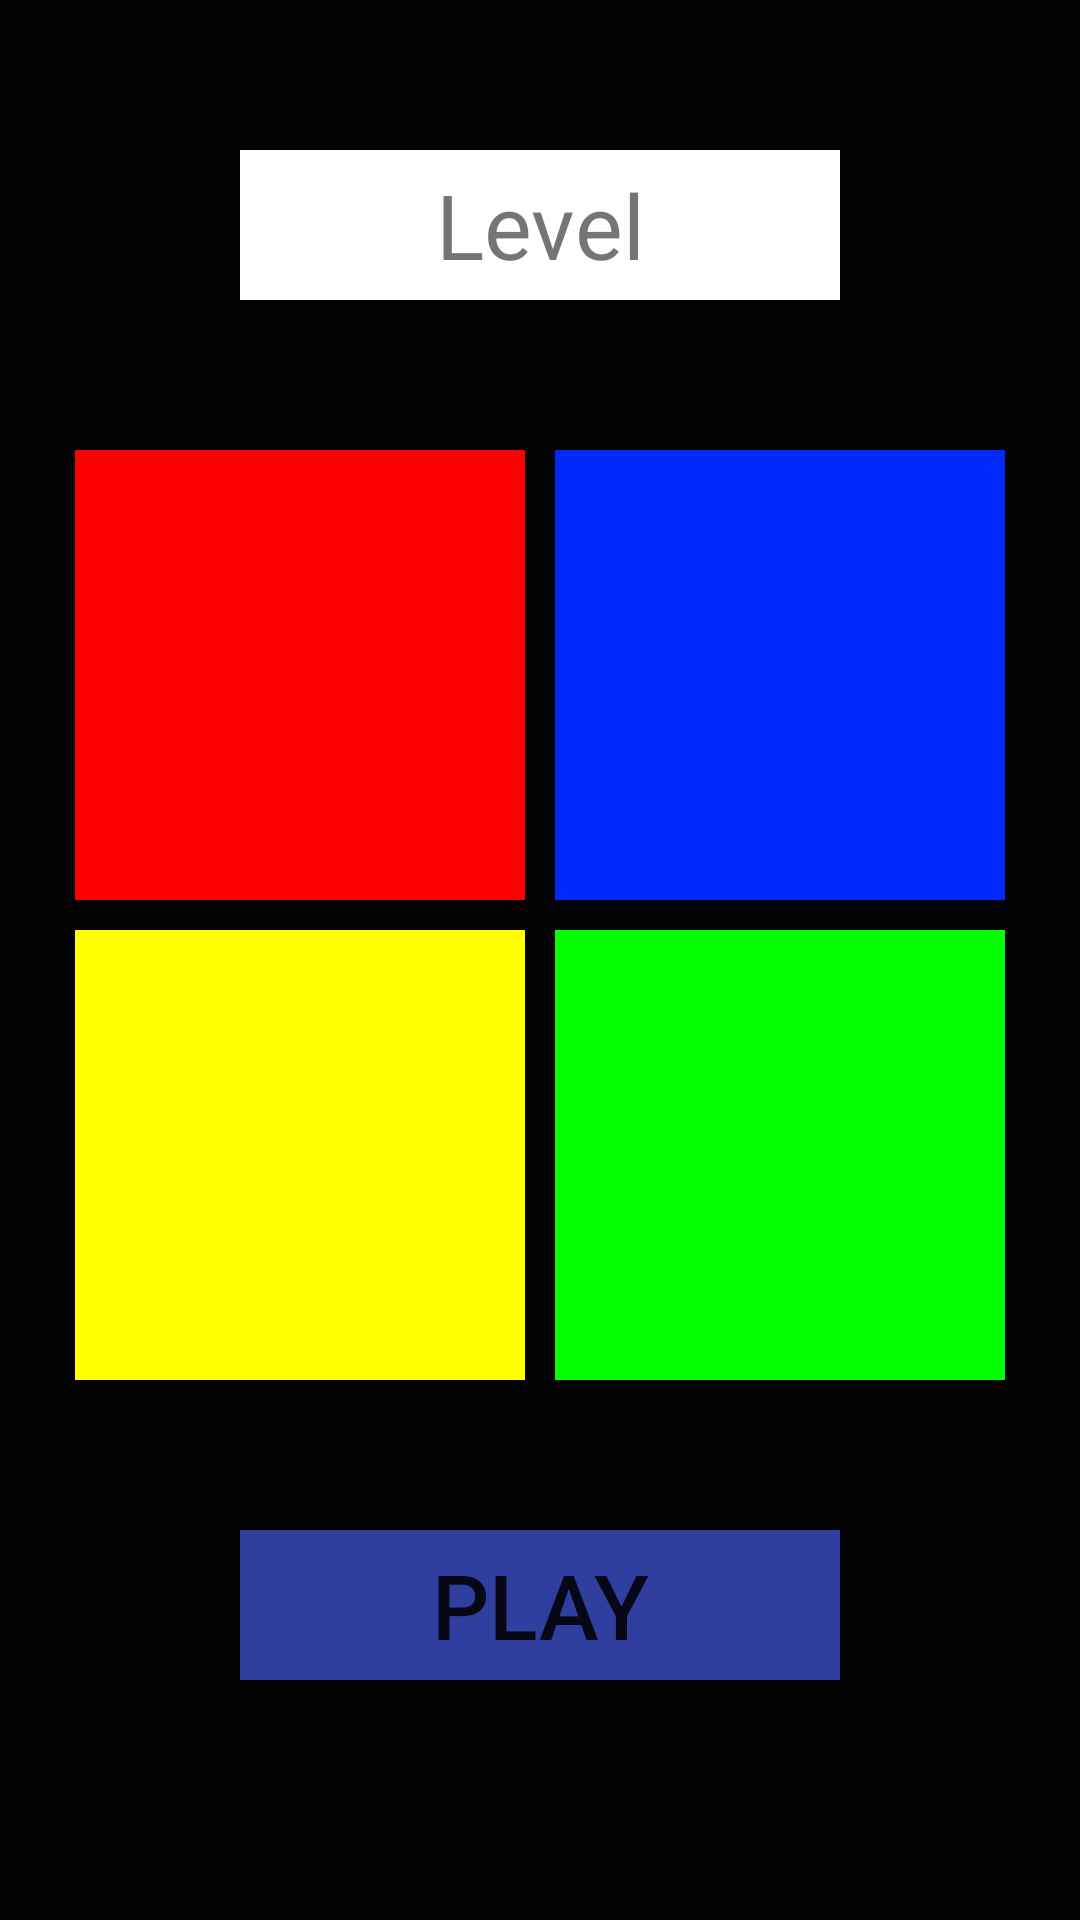

The Android layout XML behind this screen, and the referenced resources:
<!-- AndroidManifest.xml: application theme AppTheme -->
<!-- res/layout/activity_main.xml -->
<?xml version="1.0" encoding="utf-8"?>
<LinearLayout xmlns:android="http://schemas.android.com/apk/res/android"
    xmlns:app="http://schemas.android.com/apk/res-auto"
    xmlns:tools="http://schemas.android.com/tools"
    android:background="@color/white"
    android:layout_width="match_parent"
    android:layout_height="match_parent"
    android:orientation="vertical"
    android:backgroundTint="@color/black">

    <TextView
        android:id="@+id/randomnumber"
        android:layout_width="200dp"
        android:layout_height="50dp"
        android:layout_marginTop="50dp"
        android:layout_gravity="center"
        android:gravity="center"
        android:text="Level"
        android:textSize="30dp"
        android:background="@color/white"
        android:layout_marginBottom="50dp"/>

    <LinearLayout
        android:layout_width="wrap_content"
        android:layout_height="150dp"
        android:gravity="center"
        android:orientation="horizontal"
        android:layout_gravity="center"
        android:layout_marginBottom="10dp">

        <Button
            android:id="@+id/button1"
            android:layout_width="150dp"
            android:layout_height="150dp"
            android:gravity="center"
            android:background="@color/red"
            android:layout_marginRight="10dp"/>

        <Button
            android:id="@+id/button2"
            android:layout_width="150dp"
            android:layout_height="150dp"
            android:background="@color/blue"
            android:gravity="center" />

    </LinearLayout>

    <LinearLayout
        android:layout_width="wrap_content"
        android:layout_height="150dp"
        android:orientation="horizontal"
        android:gravity="center"
        android:layout_gravity="center"
        android:layout_marginBottom="50dp">

        <Button
            android:id="@+id/button3"
            android:layout_width="150dp"
            android:layout_height="200dp"
            android:background="@color/yellow"
            android:gravity="center"
            android:layout_marginRight="10dp"/>

        <Button
            android:id="@+id/button4"
            android:layout_width="150dp"
            android:layout_height="200dp"
            android:background="@color/green"
            android:gravity="center"/>

    </LinearLayout>

    <Button
        android:id="@+id/play"
        android:background="@color/colorPrimaryDark"
        android:layout_width="200dp"
        android:layout_height="50dp"
        android:text="play"
        android:textSize="30dp"
        android:layout_gravity="center"
        android:layout_marginBottom="50dp"
        android:onClick="onClick"/>

</LinearLayout>
<!-- resources referenced by this layout -->
<resources>
  <color name="black">#020202</color>
  <color name="blue">#002afc</color>
  <color name="colorPrimaryDark">#303F9F</color>
  <color name="green">#04ff00</color>
  <color name="red">#fd0000</color>
  <color name="white">#ffffff</color>
  <color name="yellow">#ffff00</color>
  <style name="AppTheme" parent="Theme.AppCompat.Light.NoActionBar">
          
          <item name="colorPrimary">@color/colorPrimary</item>
          <item name="colorPrimaryDark">@color/colorPrimaryDark</item>
          <item name="colorAccent">@color/colorAccent</item>
      </style>
  <color name="colorPrimary">#3F51B5</color>
  <color name="colorAccent">#FF4081</color>
</resources>
